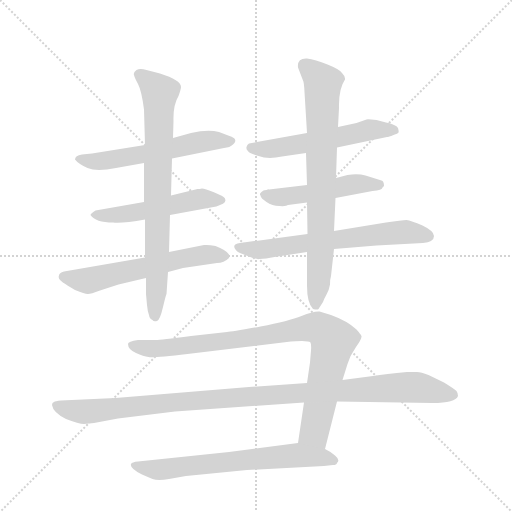
t = 0.00 s
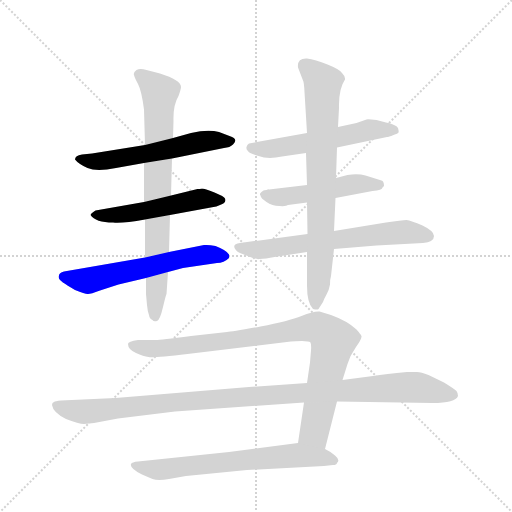
t = 1.83 s
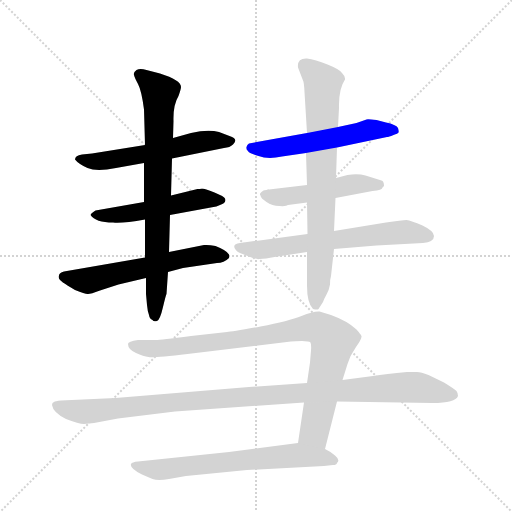
t = 3.65 s
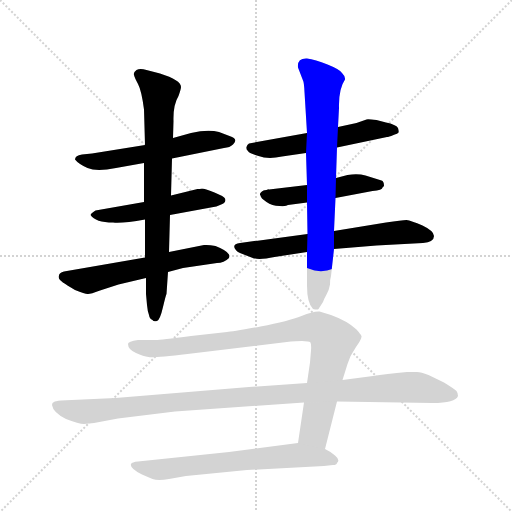
t = 5.48 s
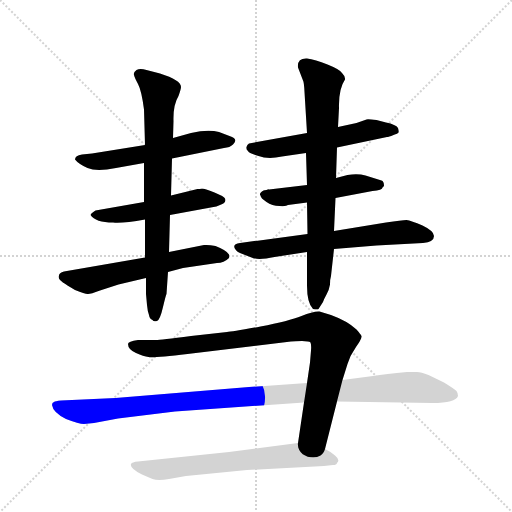
t = 7.30 s
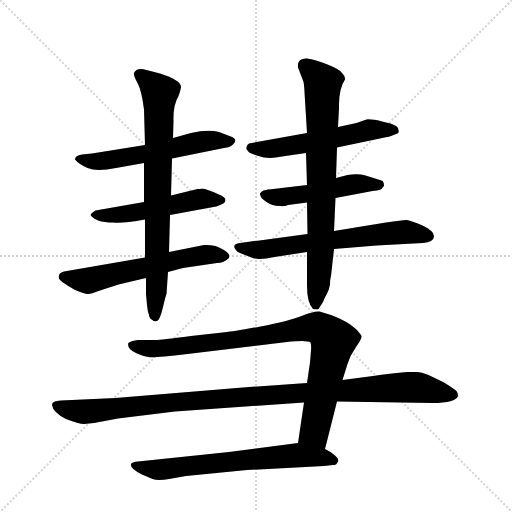
t = 9.13 s

The animated SVG that drew these frames (rendered in a browser with its animation timeline set to each time). Animation: 11 CSS @keyframes rules; one cycle of 9.13 s.

<svg version="1.1" viewBox="0 0 1024 1024" xmlns="http://www.w3.org/2000/svg">
  <g stroke="lightgray" stroke-dasharray="1,1" stroke-width="1" transform="scale(4, 4)">
    <line x1="0" y1="0" x2="256" y2="256"></line>
    <line x1="256" y1="0" x2="0" y2="256"></line>
    <line x1="128" y1="0" x2="128" y2="256"></line>
    <line x1="0" y1="128" x2="256" y2="128"></line>
  </g>
  <g transform="scale(1, -1) translate(0, -848)">
    <style type="text/css">
      
        @keyframes keyframes0 {
          from {
            stroke: blue;
            stroke-dashoffset: 563;
            stroke-width: 128;
          }
          65% {
            animation-timing-function: step-end;
            stroke: blue;
            stroke-dashoffset: 0;
            stroke-width: 128;
          }
          to {
            stroke: black;
            stroke-width: 1024;
          }
        }
        #make-me-a-hanzi-animation-0 {
          animation: keyframes0 0.7081705729166666s both;
          animation-delay: 0s;
          animation-timing-function: linear;
        }
      
        @keyframes keyframes1 {
          from {
            stroke: blue;
            stroke-dashoffset: 511;
            stroke-width: 128;
          }
          62% {
            animation-timing-function: step-end;
            stroke: blue;
            stroke-dashoffset: 0;
            stroke-width: 128;
          }
          to {
            stroke: black;
            stroke-width: 1024;
          }
        }
        #make-me-a-hanzi-animation-1 {
          animation: keyframes1 0.6658528645833334s both;
          animation-delay: 0.7081705729166666s;
          animation-timing-function: linear;
        }
      
        @keyframes keyframes2 {
          from {
            stroke: blue;
            stroke-dashoffset: 582;
            stroke-width: 128;
          }
          65% {
            animation-timing-function: step-end;
            stroke: blue;
            stroke-dashoffset: 0;
            stroke-width: 128;
          }
          to {
            stroke: black;
            stroke-width: 1024;
          }
        }
        #make-me-a-hanzi-animation-2 {
          animation: keyframes2 0.7236328125s both;
          animation-delay: 1.3740234375s;
          animation-timing-function: linear;
        }
      
        @keyframes keyframes3 {
          from {
            stroke: blue;
            stroke-dashoffset: 757;
            stroke-width: 128;
          }
          71% {
            animation-timing-function: step-end;
            stroke: blue;
            stroke-dashoffset: 0;
            stroke-width: 128;
          }
          to {
            stroke: black;
            stroke-width: 1024;
          }
        }
        #make-me-a-hanzi-animation-3 {
          animation: keyframes3 0.8660481770833334s both;
          animation-delay: 2.09765625s;
          animation-timing-function: linear;
        }
      
        @keyframes keyframes4 {
          from {
            stroke: blue;
            stroke-dashoffset: 547;
            stroke-width: 128;
          }
          64% {
            animation-timing-function: step-end;
            stroke: blue;
            stroke-dashoffset: 0;
            stroke-width: 128;
          }
          to {
            stroke: black;
            stroke-width: 1024;
          }
        }
        #make-me-a-hanzi-animation-4 {
          animation: keyframes4 0.6951497395833334s both;
          animation-delay: 2.9637044270833335s;
          animation-timing-function: linear;
        }
      
        @keyframes keyframes5 {
          from {
            stroke: blue;
            stroke-dashoffset: 492;
            stroke-width: 128;
          }
          62% {
            animation-timing-function: step-end;
            stroke: blue;
            stroke-dashoffset: 0;
            stroke-width: 128;
          }
          to {
            stroke: black;
            stroke-width: 1024;
          }
        }
        #make-me-a-hanzi-animation-5 {
          animation: keyframes5 0.650390625s both;
          animation-delay: 3.658854166666667s;
          animation-timing-function: linear;
        }
      
        @keyframes keyframes6 {
          from {
            stroke: blue;
            stroke-dashoffset: 637;
            stroke-width: 128;
          }
          67% {
            animation-timing-function: step-end;
            stroke: blue;
            stroke-dashoffset: 0;
            stroke-width: 128;
          }
          to {
            stroke: black;
            stroke-width: 1024;
          }
        }
        #make-me-a-hanzi-animation-6 {
          animation: keyframes6 0.7683919270833334s both;
          animation-delay: 4.309244791666667s;
          animation-timing-function: linear;
        }
      
        @keyframes keyframes7 {
          from {
            stroke: blue;
            stroke-dashoffset: 751;
            stroke-width: 128;
          }
          71% {
            animation-timing-function: step-end;
            stroke: blue;
            stroke-dashoffset: 0;
            stroke-width: 128;
          }
          to {
            stroke: black;
            stroke-width: 1024;
          }
        }
        #make-me-a-hanzi-animation-7 {
          animation: keyframes7 0.8611653645833334s both;
          animation-delay: 5.07763671875s;
          animation-timing-function: linear;
        }
      
        @keyframes keyframes8 {
          from {
            stroke: blue;
            stroke-dashoffset: 887;
            stroke-width: 128;
          }
          74% {
            animation-timing-function: step-end;
            stroke: blue;
            stroke-dashoffset: 0;
            stroke-width: 128;
          }
          to {
            stroke: black;
            stroke-width: 1024;
          }
        }
        #make-me-a-hanzi-animation-8 {
          animation: keyframes8 0.9718424479166666s both;
          animation-delay: 5.938802083333333s;
          animation-timing-function: linear;
        }
      
        @keyframes keyframes9 {
          from {
            stroke: blue;
            stroke-dashoffset: 1055;
            stroke-width: 128;
          }
          77% {
            animation-timing-function: step-end;
            stroke: blue;
            stroke-dashoffset: 0;
            stroke-width: 128;
          }
          to {
            stroke: black;
            stroke-width: 1024;
          }
        }
        #make-me-a-hanzi-animation-9 {
          animation: keyframes9 1.1085611979166667s both;
          animation-delay: 6.91064453125s;
          animation-timing-function: linear;
        }
      
        @keyframes keyframes10 {
          from {
            stroke: blue;
            stroke-dashoffset: 655;
            stroke-width: 128;
          }
          68% {
            animation-timing-function: step-end;
            stroke: blue;
            stroke-dashoffset: 0;
            stroke-width: 128;
          }
          to {
            stroke: black;
            stroke-width: 1024;
          }
        }
        #make-me-a-hanzi-animation-10 {
          animation: keyframes10 0.7830403645833334s both;
          animation-delay: 8.019205729166666s;
          animation-timing-function: linear;
        }
      
    </style>
    
      <path d="M 344 531 L 448 552 Q 460 553 466 559 Q 478 570 459 576 L 438 584 Q 416 590 382 582 L 346 572 L 290 558 L 184 541 L 164 539 Q 150 537 150 529 Q 157 520 175 512 Q 193 504 232 512 L 288 522 L 344 531 Z" fill="lightgray"></path>
    
      <path d="M 340 418 L 427 434 Q 432 434 440 438 Q 454 443 450 451 Q 449 455 429 463 Q 409 471 404 471 Q 399 470 395 470 L 342 457 L 288 444 L 191 427 Q 181 421 181 418 Q 191 403 226 403 Q 245 401 290 409 L 340 418 Z" fill="lightgray"></path>
    
      <path d="M 290 333 L 128 305 Q 118 302 118 297 Q 116 292 120 288 Q 124 284 135 277 L 150 268 Q 170 260 175 260 Q 179 259 200 267 L 237 279 L 292 292 L 336 304 L 366 312 L 434 322 Q 448 322 458 332 Q 459 336 458 339 Q 454 347 431 356 Q 417 359 408 358 L 338 344 L 290 333 Z" fill="lightgray"></path>
    
      <path d="M 342 457 L 344 531 L 346 572 L 347 606 Q 346 638 357 656 Q 362 670 362 674 Q 362 688 320 701 L 293 708 Q 280 712 273 708 Q 266 703 268 698 Q 269 693 276 680 Q 283 667 288 629 L 290 558 L 288 522 L 288 444 L 290 409 L 290 333 L 292 292 L 292 260 L 294 238 Q 295 226 298 218 Q 299 210 305 208 Q 307 204 314 206 Q 320 208 326 234 Q 332 259 333 260 L 336 304 L 338 344 L 340 418 L 342 457 Z" fill="lightgray"></path>
    
      <path d="M 674 553 L 774 574 Q 777 574 787 578 Q 796 581 797 583 Q 798 585 796 592 Q 792 599 772 603 L 753 608 Q 735 610 733 609 L 713 602 L 676 594 L 614 582 L 498 561 Q 494 559 493 554 Q 492 549 496 546 Q 497 542 517 536 Q 536 529 564 535 L 612 542 L 674 553 Z" fill="lightgray"></path>
    
      <path d="M 765 473 L 768 476 Q 768 486 763 487 L 731 497 Q 716 501 695 498 L 672 492 L 614 478 L 538 469 L 527 467 Q 517 461 521 457 L 533 468 Q 528 468 527 467 L 538 469 Q 537 470 533 468 L 521 457 Q 521 452 533 444 Q 544 436 559 436 Q 573 435 576 438 L 614 443 L 671 452 L 745 466 Q 765 468 765 473 Z" fill="lightgray"></path>
    
      <path d="M 615 380 L 480 362 Q 463 360 471 349 Q 474 344 485 340 L 503 333 Q 516 327 549 334 L 614 344 L 668 350 L 753 357 L 846 362 Q 868 364 868 376 Q 868 386 845 397 Q 822 407 813 408 Q 804 408 772 403 L 668 386 L 615 380 Z" fill="lightgray"></path>
    
      <path d="M 672 492 L 674 553 L 676 594 L 678 632 Q 677 670 690 689 Q 691 695 684 702 Q 680 709 655 719 Q 630 729 614 731 Q 594 732 596 713 L 606 687 Q 608 684 609 664 L 614 582 L 612 542 L 614 478 L 614 443 L 615 380 L 614 344 L 614 277 Q 614 242 626 230 Q 635 228 637 230 L 646 244 Q 648 250 653 259 Q 658 267 660 279 Q 660 290 662 296 L 668 350 L 668 386 L 671 452 L 672 492 Z" fill="lightgray"></path>
    
      <path d="M 256 160 Q 256 149 272 142 Q 287 135 297 134 Q 306 132 375 140 L 582 165 Q 589 166 604 166 Q 618 166 621 163 Q 623 158 622 147 L 620 123 L 614 82 L 608 43 L 596 -38 C 592 -68 643 -79 650 -50 L 674 45 L 685 88 L 695 120 Q 700 137 712 154 Q 724 171 723 176 Q 721 180 713 189 Q 695 206 662 218 L 639 225 Q 627 226 603 216 Q 578 206 521 195 Q 463 184 454 184 L 382 176 Q 320 168 312 168 L 276 168 Q 256 165 256 160 Z" fill="lightgray"></path>
    
      <path d="M 614 82 L 498 74 L 231 52 L 122 47 Q 110 46 108 44 Q 104 43 104 38 Q 106 23 132 10 Q 158 0 168 0 L 188 2 L 236 11 L 350 25 L 608 43 L 674 45 L 865 42 Q 911 42 916 56 Q 916 62 913 66 Q 909 70 888 83 L 857 98 Q 842 104 834 104 L 814 104 Q 771 100 746 96 L 685 88 L 614 82 Z" fill="lightgray"></path>
    
      <path d="M 596 -38 L 458 -56 L 276 -75 Q 264 -76 262 -80 Q 259 -88 284 -101 L 305 -110 Q 316 -114 338 -110 L 372 -104 L 494 -92 L 648 -84 L 666 -82 Q 673 -82 674 -78 Q 681 -72 670 -63 Q 659 -54 650 -50 L 596 -38 Z" fill="lightgray"></path>
    
    
      <clipPath id="make-me-a-hanzi-clip-0">
        <path d="M 344 531 L 448 552 Q 460 553 466 559 Q 478 570 459 576 L 438 584 Q 416 590 382 582 L 346 572 L 290 558 L 184 541 L 164 539 Q 150 537 150 529 Q 157 520 175 512 Q 193 504 232 512 L 288 522 L 344 531 Z"></path>
      </clipPath>
      <path clip-path="url(#make-me-a-hanzi-clip-0)" d="M 158 529 L 220 527 L 419 567 L 461 567" fill="none" id="make-me-a-hanzi-animation-0" stroke-dasharray="435 870" stroke-linecap="round"></path>
    
      <clipPath id="make-me-a-hanzi-clip-1">
        <path d="M 340 418 L 427 434 Q 432 434 440 438 Q 454 443 450 451 Q 449 455 429 463 Q 409 471 404 471 Q 399 470 395 470 L 342 457 L 288 444 L 191 427 Q 181 421 181 418 Q 191 403 226 403 Q 245 401 290 409 L 340 418 Z"></path>
      </clipPath>
      <path clip-path="url(#make-me-a-hanzi-clip-1)" d="M 190 418 L 263 421 L 393 449 L 442 448" fill="none" id="make-me-a-hanzi-animation-1" stroke-dasharray="383 766" stroke-linecap="round"></path>
    
      <clipPath id="make-me-a-hanzi-clip-2">
        <path d="M 290 333 L 128 305 Q 118 302 118 297 Q 116 292 120 288 Q 124 284 135 277 L 150 268 Q 170 260 175 260 Q 179 259 200 267 L 237 279 L 292 292 L 336 304 L 366 312 L 434 322 Q 448 322 458 332 Q 459 336 458 339 Q 454 347 431 356 Q 417 359 408 358 L 338 344 L 290 333 Z"></path>
      </clipPath>
      <path clip-path="url(#make-me-a-hanzi-clip-2)" d="M 128 295 L 176 287 L 362 331 L 422 339 L 448 336" fill="none" id="make-me-a-hanzi-animation-2" stroke-dasharray="454 908" stroke-linecap="round"></path>
    
      <clipPath id="make-me-a-hanzi-clip-3">
        <path d="M 342 457 L 344 531 L 346 572 L 347 606 Q 346 638 357 656 Q 362 670 362 674 Q 362 688 320 701 L 293 708 Q 280 712 273 708 Q 266 703 268 698 Q 269 693 276 680 Q 283 667 288 629 L 290 558 L 288 522 L 288 444 L 290 409 L 290 333 L 292 292 L 292 260 L 294 238 Q 295 226 298 218 Q 299 210 305 208 Q 307 204 314 206 Q 320 208 326 234 Q 332 259 333 260 L 336 304 L 338 344 L 340 418 L 342 457 Z"></path>
      </clipPath>
      <path clip-path="url(#make-me-a-hanzi-clip-3)" d="M 280 698 L 319 661 L 311 214" fill="none" id="make-me-a-hanzi-animation-3" stroke-dasharray="629 1258" stroke-linecap="round"></path>
    
      <clipPath id="make-me-a-hanzi-clip-4">
        <path d="M 674 553 L 774 574 Q 777 574 787 578 Q 796 581 797 583 Q 798 585 796 592 Q 792 599 772 603 L 753 608 Q 735 610 733 609 L 713 602 L 676 594 L 614 582 L 498 561 Q 494 559 493 554 Q 492 549 496 546 Q 497 542 517 536 Q 536 529 564 535 L 612 542 L 674 553 Z"></path>
      </clipPath>
      <path clip-path="url(#make-me-a-hanzi-clip-4)" d="M 502 553 L 527 549 L 579 556 L 744 589 L 789 587" fill="none" id="make-me-a-hanzi-animation-4" stroke-dasharray="419 838" stroke-linecap="round"></path>
    
      <clipPath id="make-me-a-hanzi-clip-5">
        <path d="M 765 473 L 768 476 Q 768 486 763 487 L 731 497 Q 716 501 695 498 L 672 492 L 614 478 L 538 469 L 527 467 Q 517 461 521 457 L 533 468 Q 528 468 527 467 L 538 469 Q 537 470 533 468 L 521 457 Q 521 452 533 444 Q 544 436 559 436 Q 573 435 576 438 L 614 443 L 671 452 L 745 466 Q 765 468 765 473 Z"></path>
      </clipPath>
      <path clip-path="url(#make-me-a-hanzi-clip-5)" d="M 530 465 L 554 453 L 704 479 L 761 480" fill="none" id="make-me-a-hanzi-animation-5" stroke-dasharray="364 728" stroke-linecap="round"></path>
    
      <clipPath id="make-me-a-hanzi-clip-6">
        <path d="M 615 380 L 480 362 Q 463 360 471 349 Q 474 344 485 340 L 503 333 Q 516 327 549 334 L 614 344 L 668 350 L 753 357 L 846 362 Q 868 364 868 376 Q 868 386 845 397 Q 822 407 813 408 Q 804 408 772 403 L 668 386 L 615 380 Z"></path>
      </clipPath>
      <path clip-path="url(#make-me-a-hanzi-clip-6)" d="M 479 353 L 535 350 L 800 384 L 857 376" fill="none" id="make-me-a-hanzi-animation-6" stroke-dasharray="509 1018" stroke-linecap="round"></path>
    
      <clipPath id="make-me-a-hanzi-clip-7">
        <path d="M 672 492 L 674 553 L 676 594 L 678 632 Q 677 670 690 689 Q 691 695 684 702 Q 680 709 655 719 Q 630 729 614 731 Q 594 732 596 713 L 606 687 Q 608 684 609 664 L 614 582 L 612 542 L 614 478 L 614 443 L 615 380 L 614 344 L 614 277 Q 614 242 626 230 Q 635 228 637 230 L 646 244 Q 648 250 653 259 Q 658 267 660 279 Q 660 290 662 296 L 668 350 L 668 386 L 671 452 L 672 492 Z"></path>
      </clipPath>
      <path clip-path="url(#make-me-a-hanzi-clip-7)" d="M 610 717 L 646 682 L 642 356 L 632 238" fill="none" id="make-me-a-hanzi-animation-7" stroke-dasharray="623 1246" stroke-linecap="round"></path>
    
      <clipPath id="make-me-a-hanzi-clip-8">
        <path d="M 256 160 Q 256 149 272 142 Q 287 135 297 134 Q 306 132 375 140 L 582 165 Q 589 166 604 166 Q 618 166 621 163 Q 623 158 622 147 L 620 123 L 614 82 L 608 43 L 596 -38 C 592 -68 643 -79 650 -50 L 674 45 L 685 88 L 695 120 Q 700 137 712 154 Q 724 171 723 176 Q 721 180 713 189 Q 695 206 662 218 L 639 225 Q 627 226 603 216 Q 578 206 521 195 Q 463 184 454 184 L 382 176 Q 320 168 312 168 L 276 168 Q 256 165 256 160 Z"></path>
      </clipPath>
      <path clip-path="url(#make-me-a-hanzi-clip-8)" d="M 263 157 L 338 152 L 620 193 L 646 187 L 666 167 L 629 -15 L 645 -41" fill="none" id="make-me-a-hanzi-animation-8" stroke-dasharray="759 1518" stroke-linecap="round"></path>
    
      <clipPath id="make-me-a-hanzi-clip-9">
        <path d="M 614 82 L 498 74 L 231 52 L 122 47 Q 110 46 108 44 Q 104 43 104 38 Q 106 23 132 10 Q 158 0 168 0 L 188 2 L 236 11 L 350 25 L 608 43 L 674 45 L 865 42 Q 911 42 916 56 Q 916 62 913 66 Q 909 70 888 83 L 857 98 Q 842 104 834 104 L 814 104 Q 771 100 746 96 L 685 88 L 614 82 Z"></path>
      </clipPath>
      <path clip-path="url(#make-me-a-hanzi-clip-9)" d="M 113 36 L 160 25 L 190 26 L 382 47 L 819 74 L 907 59" fill="none" id="make-me-a-hanzi-animation-9" stroke-dasharray="927 1854" stroke-linecap="round"></path>
    
      <clipPath id="make-me-a-hanzi-clip-10">
        <path d="M 596 -38 L 458 -56 L 276 -75 Q 264 -76 262 -80 Q 259 -88 284 -101 L 305 -110 Q 316 -114 338 -110 L 372 -104 L 494 -92 L 648 -84 L 666 -82 Q 673 -82 674 -78 Q 681 -72 670 -63 Q 659 -54 650 -50 L 596 -38 Z"></path>
      </clipPath>
      <path clip-path="url(#make-me-a-hanzi-clip-10)" d="M 271 -82 L 280 -88 L 329 -91 L 598 -62 L 666 -72" fill="none" id="make-me-a-hanzi-animation-10" stroke-dasharray="527 1054" stroke-linecap="round"></path>
    
  </g>
</svg>
